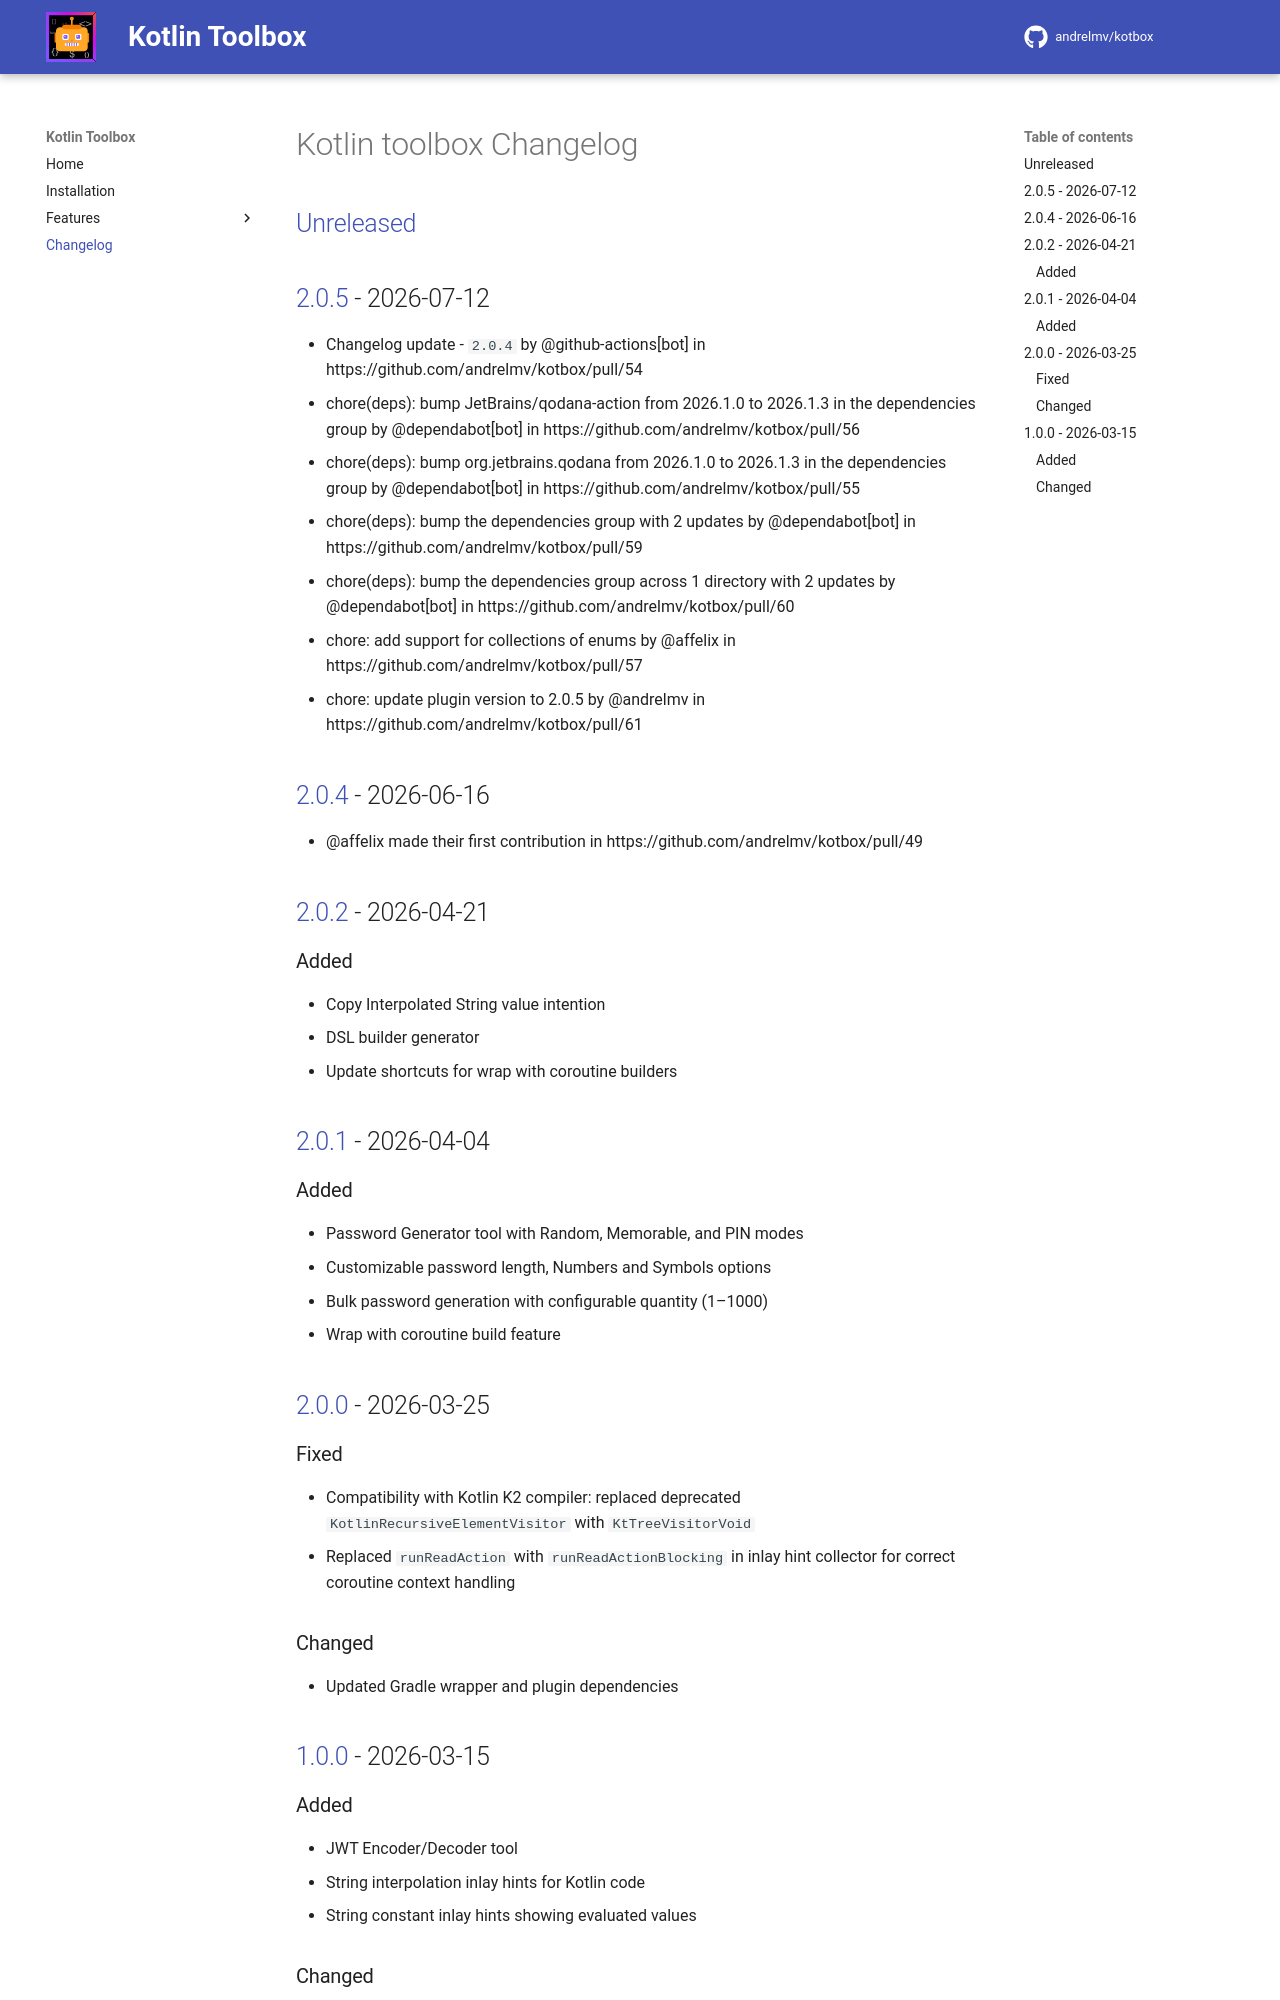

repository: andrelmv/kotbox · page: 2.0.6/changelog/index.html · generator: mkdocs

<!-- Keep a Changelog guide -> https://keepachangelog.com -->

# Kotlin toolbox Changelog

## [Unreleased]

## [2.0.5] - 2026-07-12

- Changelog update - `2.0.4` by @github-actions[bot] in https://github.com/andrelmv/kotbox/pull/54
- chore(deps): bump JetBrains/qodana-action from 2026.1.0 to 2026.1.3 in the dependencies group by @dependabot[bot] in https://github.com/andrelmv/kotbox/pull/56
- chore(deps): bump org.jetbrains.qodana from 2026.1.0 to 2026.1.3 in the dependencies group by @dependabot[bot] in https://github.com/andrelmv/kotbox/pull/55
- chore(deps): bump the dependencies group with 2 updates by @dependabot[bot] in https://github.com/andrelmv/kotbox/pull/59
- chore(deps): bump the dependencies group across 1 directory with 2 updates by @dependabot[bot] in https://github.com/andrelmv/kotbox/pull/60
- chore: add support for collections of enums by @affelix in https://github.com/andrelmv/kotbox/pull/57
- chore: update plugin version to 2.0.5 by @andrelmv in https://github.com/andrelmv/kotbox/pull/61

## [2.0.4] - 2026-06-16

- @affelix made their first contribution in https://github.com/andrelmv/kotbox/pull/49

## [2.0.2] - 2026-04-21

### Added

- Copy Interpolated String value intention
- DSL builder generator
- Update shortcuts for wrap with coroutine builders

## [2.0.1] - 2026-04-04

### Added

- Password Generator tool with Random, Memorable, and PIN modes
- Customizable password length, Numbers and Symbols options
- Bulk password generation with configurable quantity (1–1000)
- Wrap with coroutine build feature

## [2.0.0] - 2026-03-25

### Fixed

- Compatibility with Kotlin K2 compiler: replaced deprecated `KotlinRecursiveElementVisitor` with `KtTreeVisitorVoid`
- Replaced `runReadAction` with `runReadActionBlocking` in inlay hint collector for correct coroutine context handling

### Changed

- Updated Gradle wrapper and plugin dependencies

## [1.0.0] - 2026-03-15

### Added

- JWT Encoder/Decoder tool 
- String interpolation inlay hints for Kotlin code
- String constant inlay hints showing evaluated values
